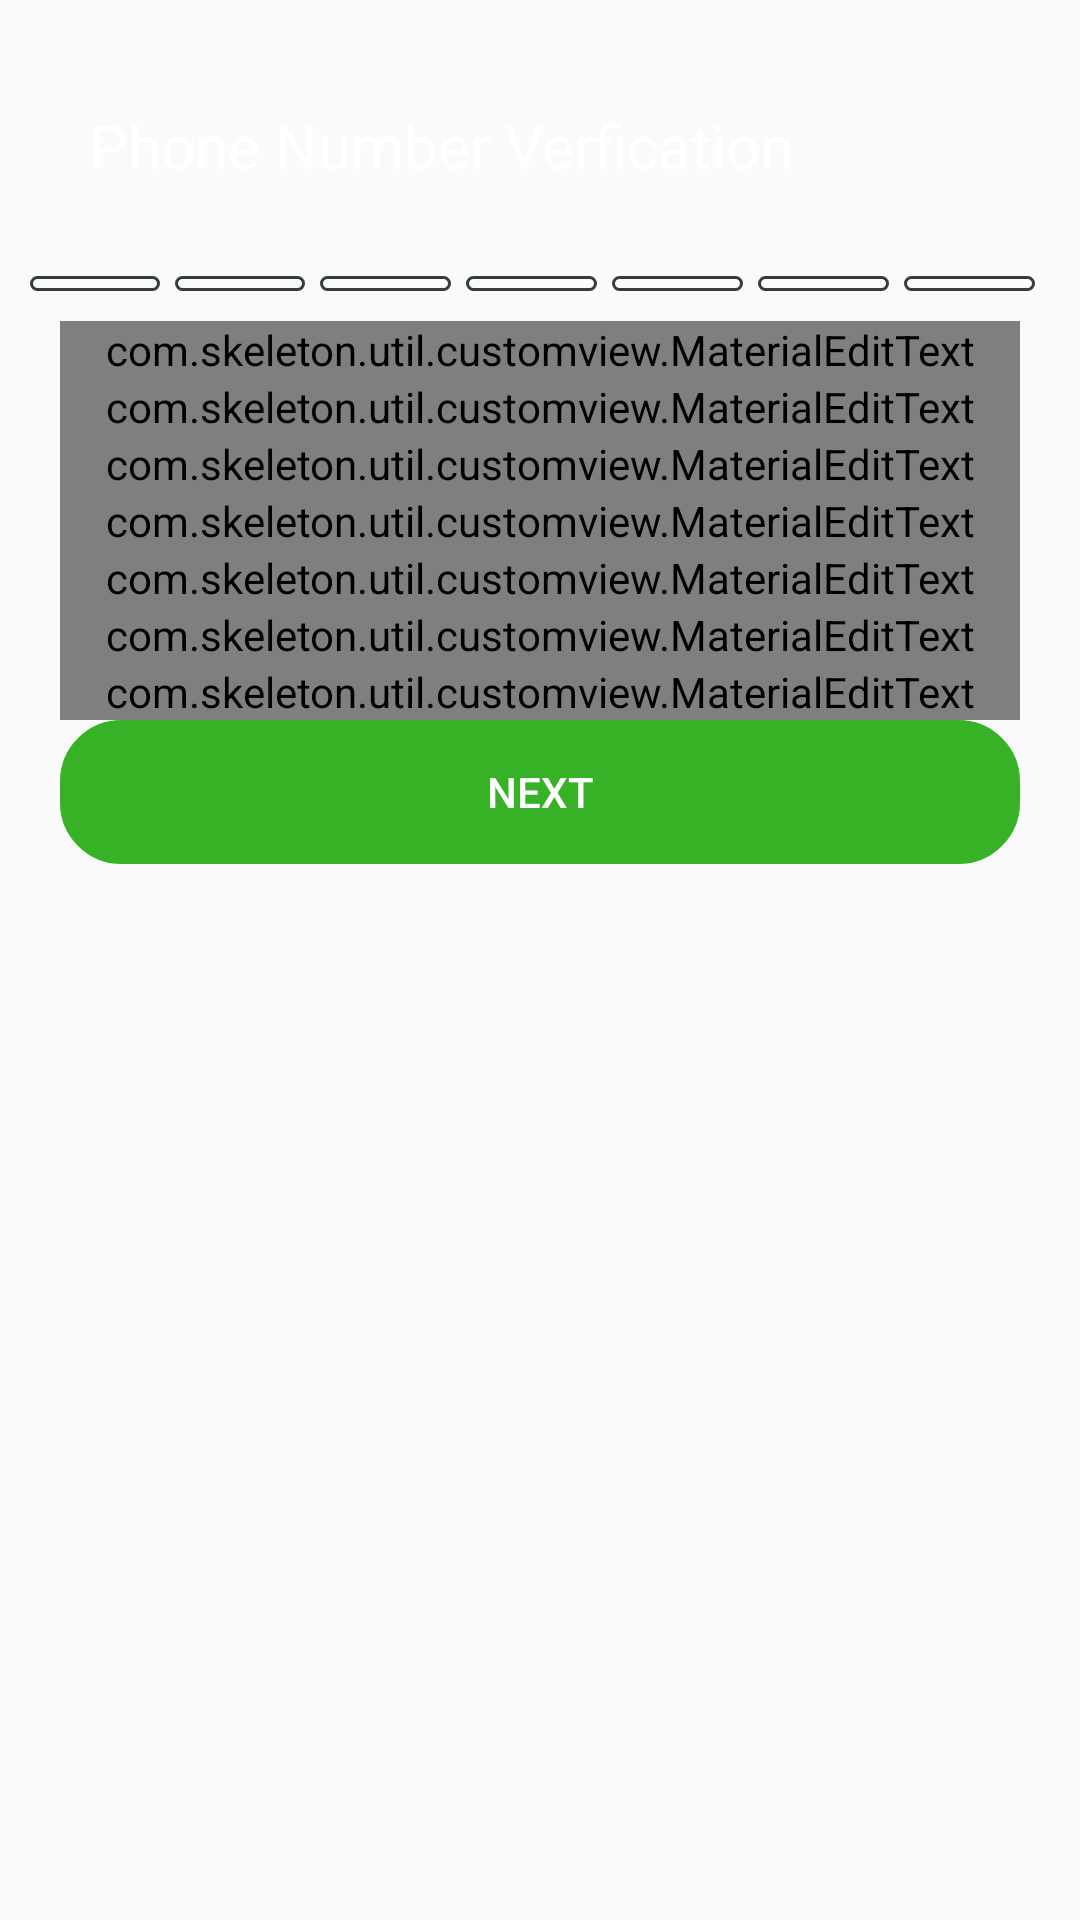

Reconstruct the res/layout file that produces this screen, plus the resources it refers to.
<!-- AndroidManifest.xml: application theme AppTheme -->
<!-- res/layout/fragment_profile_one.xml -->
<?xml version="1.0" encoding="utf-8"?>
<LinearLayout
    xmlns:android="http://schemas.android.com/apk/res/android"
    xmlns:app="http://schemas.android.com/apk/res-auto"
    xmlns:tools="http://schemas.android.com/tools"
    style="@style/match_parent"
    android:orientation="vertical"
    tools:context="com.skeleton.fragment.ProfileOneFragment">

    <include layout="@layout/custom_header"></include>

    <RelativeLayout
        style="@style/match_wrap"
        android:layout_margin="@dimen/spacing_small">

        <ImageView
            android:id="@+id/ivStepCompleteBackground"
            android:layout_width="wrap_content"
            android:layout_height="wrap_content"
            android:layout_centerHorizontal="true"
            android:src="@drawable/background_parts"/>

        <ImageView
            android:layout_width="wrap_content"
            android:layout_height="wrap_content"
            android:layout_alignStart="@+id/ivStepCompleteBackground"
            android:layout_centerVertical="true"
            android:layout_marginStart="@dimen/margin_startIv"
            android:src="@drawable/one_step"/>

        />
    </RelativeLayout>

    <include layout="@layout/custom_view"></include>

    <ScrollView
        style="@style/match_parent">

        <LinearLayout
            style="@style/match_parent"
            android:orientation="vertical">

            <com.skeleton.util.customview.MaterialEditText
                android:id="@+id/etRelationship"
                style="@style/et_profile_one"
                android:hint="@string/relationship"
                />

            <com.skeleton.util.customview.MaterialEditText
                android:id="@+id/etEthnicity"
                style="@style/et_profile_one"
                android:hint="@string/ethnicity"
                />

            <com.skeleton.util.customview.MaterialEditText
                android:id="@+id/etReligion"
                style="@style/et_profile_one"
                android:hint="@string/religion"
                />

            <com.skeleton.util.customview.MaterialEditText
                android:id="@+id/etHeight"
                style="@style/et_profile_one"
                android:hint="@string/height"
                />

            <com.skeleton.util.customview.MaterialEditText
                android:id="@+id/etBodytype"
                style="@style/et_profile_one"
                android:hint="@string/bodytype"
                />

            <com.skeleton.util.customview.MaterialEditText
                android:id="@+id/etSmoking"
                style="@style/et_profile_one"
                android:hint="@string/smoking"
                />

            <com.skeleton.util.customview.MaterialEditText
                android:id="@+id/etOrientation"
                style="@style/et_profile_one"
                android:hint="@string/orientation"
                />

            <Button
                android:id="@+id/btn_next"
                style="@style/match_wrap"
                android:layout_gravity="center_horizontal"
                android:layout_marginEnd="@dimen/spacing_medium"
                android:layout_marginStart="@dimen/spacing_medium"
                android:background="@drawable/circular_button"
                android:backgroundTint="@color/colorPrimaryDark"
                android:text="@string/btn_next"
                android:textColor="@color/white"/>

        </LinearLayout>

    </ScrollView>

</LinearLayout>
<!-- res/layout/custom_header.xml (included above) -->
<?xml version="1.0" encoding="utf-8"?>
<LinearLayout xmlns:android="http://schemas.android.com/apk/res/android"
              style="@style/match_wrap"
              android:background="@drawable/top_bar"
              android:orientation="horizontal"
              android:weightSum="5"
    >


    <ImageView
        style="@style/wrap_content"
        android:layout_weight="1"
        android:paddingTop="@dimen/large"
        android:src="@drawable/icon_back"/>

    <TextView
        android:id="@+id/custom_header"
        style="@style/match_wrap"
        android:layout_marginStart="@dimen/margin_start"
        android:layout_marginTop="@dimen/margin_top"
        android:layout_weight="3"
        android:paddingTop="@dimen/padding_header_text"
        android:text="@string/phone"
        android:textColor="@color/white"
        android:textSize="@dimen/font_xlarge"
        />

</LinearLayout>
<!-- res/layout/custom_view.xml (included above) -->
<?xml version="1.0" encoding="utf-8"?>
<LinearLayout xmlns:android="http://schemas.android.com/apk/res/android"
              style="@style/match_wrap"
              android:layout_margin="@dimen/spacing_small"
              android:orientation="horizontal"
    >

    <TextView
        android:id="@+id/tvRelation"
        style="@style/profile_one_view"
        ></TextView>

    <TextView
        android:id="@+id/tvEthnicity"
        style="@style/profile_one_view"
        ></TextView>

    <TextView
        android:id="@+id/tvReligion"
        style="@style/profile_one_view"
        ></TextView>

    <TextView
        android:id="@+id/tvHeight"
        style="@style/profile_one_view"
        ></TextView>

    <TextView
        android:id="@+id/tvBodytype"
        style="@style/profile_one_view"
        ></TextView>

    <TextView
        android:id="@+id/tvSmoking"
        style="@style/profile_one_view"
        ></TextView>

    <TextView
        android:id="@+id/tvOrientation"
        style="@style/profile_one_view"
        ></TextView>
</LinearLayout>
<!-- resources referenced by this layout -->
<resources>
  <color name="colorPrimaryDark">#37b226</color>
  <color name="white">#FFFFFF</color>
  <dimen name="font_xlarge">20sp</dimen>
  <dimen name="large">20sp</dimen>
  <dimen name="margin_start">30dp</dimen>
  <dimen name="margin_startIv">6dp</dimen>
  <dimen name="margin_top">10dp</dimen>
  <dimen name="padding_header_text">25dp</dimen>
  <dimen name="spacing_medium">20dp</dimen>
  <dimen name="spacing_small">10dp</dimen>
  <!-- drawable circular_button (drawable) -->
  <?xml version="1.0" encoding="utf-8"?>
  <shape xmlns:android="http://schemas.android.com/apk/res/android"
         android:shape="rectangle">
      <corners
          android:radius="20dp"
          ></corners>
      <stroke android:width="1dp"
              android:color="@color/charcoal_grey"></stroke>
  </shape>
  <string name="bodytype">Body Type</string>
  <string name="btn_next">Next</string>
  <string name="ethnicity">Ethnicity</string>
  <string name="height">Height</string>
  <string name="orientation">Orientation</string>
  <string name="phone">Phone Number Verfication</string>
  <string name="relationship">Relationship history</string>
  <string name="religion">Religion</string>
  <string name="smoking">Smoking</string>
  <style name="et_profile_one">
  
          <item name="android:layout_width">match_parent</item>
          <item name="android:layout_height">wrap_content</item>
          <item name="android:layout_marginEnd">@dimen/spacing_medium</item>
          <item name="android:layout_marginStart">@dimen/spacing_medium</item>
          <item name="android:gravity">center_horizontal</item>
          <item name="android:drawableEnd">@drawable/height_dropdown</item>
  
      </style>
  <style name="match_parent">
          <item name="android:layout_width">match_parent</item>
          <item name="android:layout_height">match_parent</item>
      </style>
  <style name="match_wrap">
          <item name="android:layout_width">match_parent</item>
          <item name="android:layout_height">wrap_content</item>
      </style>
  <style name="profile_one_view">
          <item name="android:layout_weight">1</item>
          <item name="android:layout_width">@dimen/widthProfile</item>
          <item name="android:layout_height">@dimen/heightProfile</item>
          <item name="android:background">@drawable/circular_button</item>
          <item name="android:layout_marginEnd">@dimen/heightProfile</item>
      </style>
  <style name="wrap_content">
          <item name="android:layout_width">wrap_content</item>
          <item name="android:layout_height">wrap_content</item>
      </style>
  <style name="AppTheme" parent="Theme.AppCompat.Light.NoActionBar">
          
          <item name="colorPrimary">@color/colorPrimary</item>
          <item name="colorPrimaryDark">@color/colorPrimaryDark</item>
          <item name="colorAccent">@color/colorAccent</item>
          <item name="android:windowEnableSplitTouch">false</item>
          <item name="android:splitMotionEvents">false</item>
          <item name="android:windowTranslucentStatus">true</item>
      </style>
  <color name="charcoal_grey">#333c40</color>
  <dimen name="widthProfile">30dp</dimen>
  <dimen name="heightProfile">5dp</dimen>
  <color name="colorPrimary">#3F51B5</color>
  <color name="colorAccent">#FF4081</color>
</resources>
